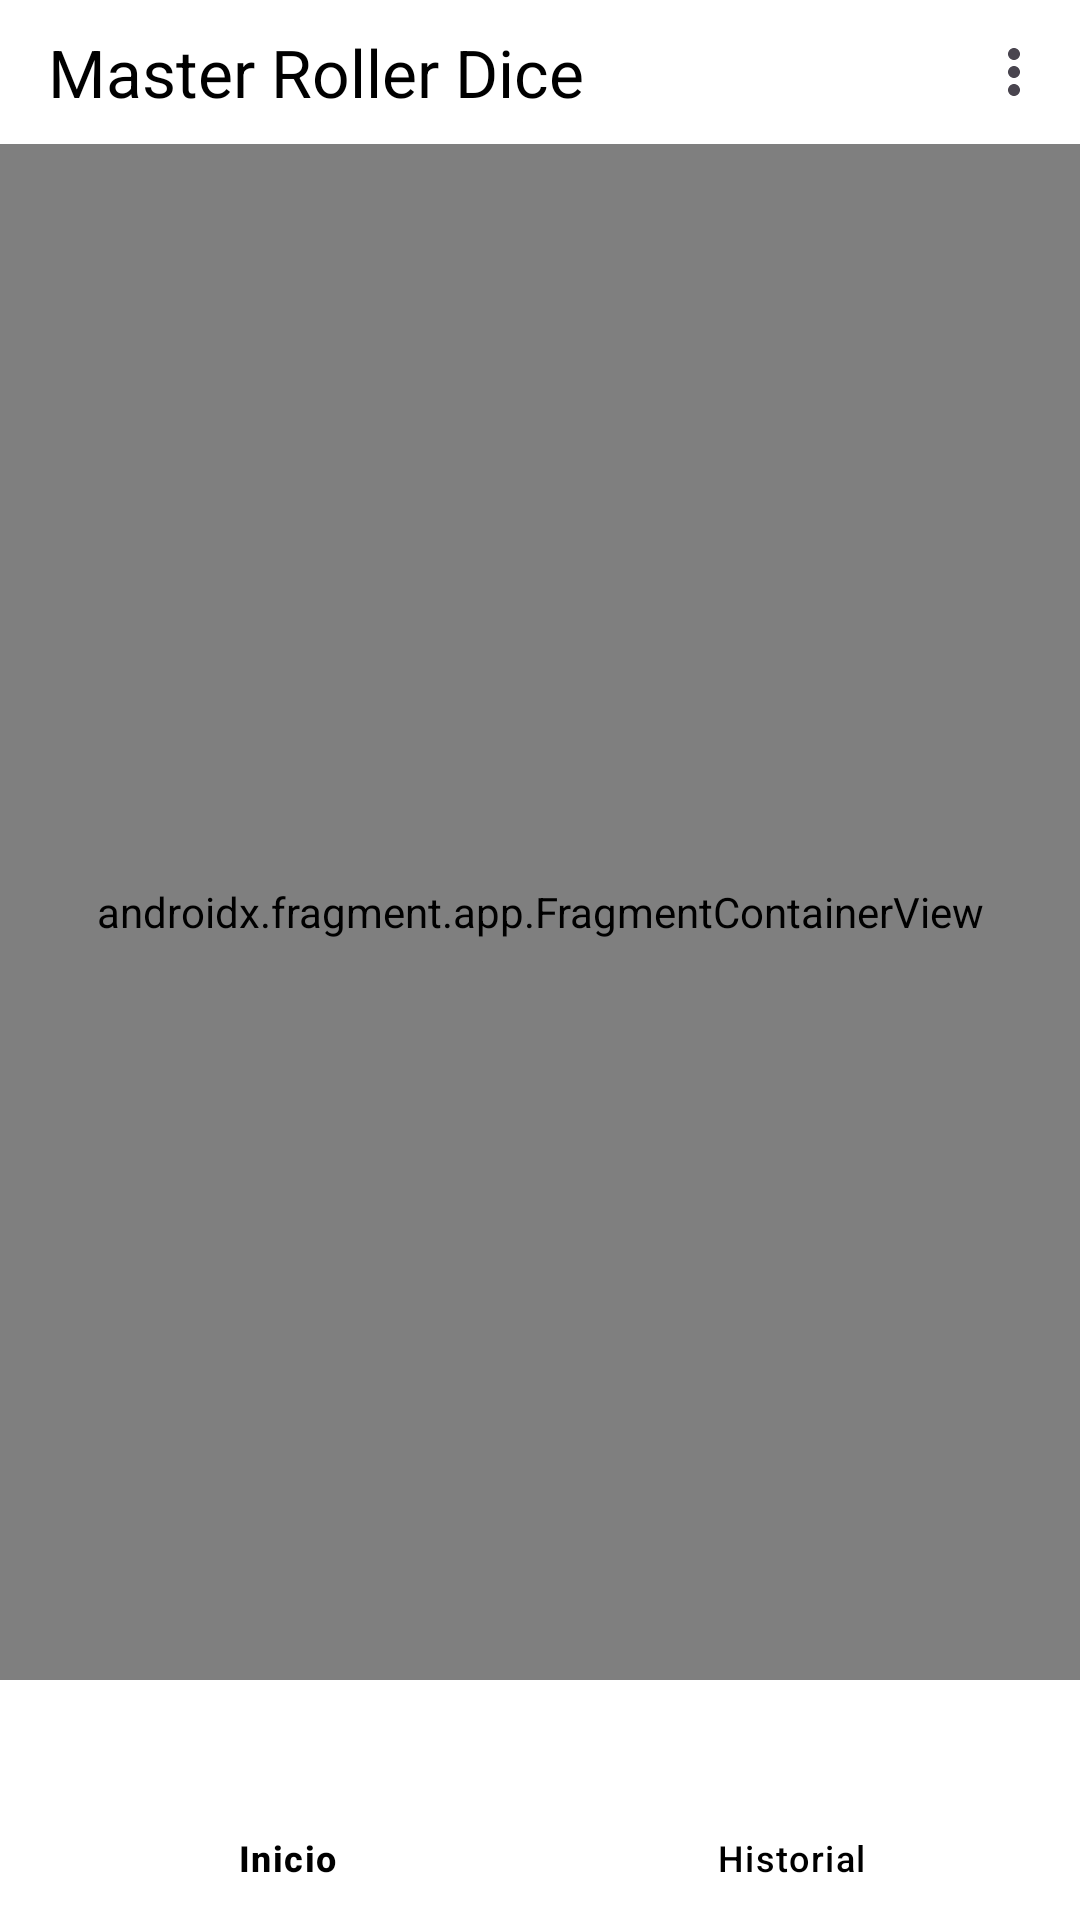

Write the Android layout XML for this screen, with the resource values it uses.
<!-- AndroidManifest.xml: application theme Theme.MasterRollerDice -->
<!-- res/layout/activity_main.xml -->
<?xml version="1.0" encoding="utf-8"?>
<LinearLayout
    xmlns:android="http://schemas.android.com/apk/res/android"
    xmlns:app="http://schemas.android.com/apk/res-auto"
    xmlns:tools="http://schemas.android.com/tools"
    android:id="@+id/main"
    android:layout_width="match_parent"
    android:layout_height="match_parent"
    android:orientation="vertical"
    tools:context=".MainActivity">

    <androidx.appcompat.widget.Toolbar
        android:id="@+id/toolbar"
        android:layout_width="match_parent"
        android:layout_height="@dimen/toolbar_height"
        android:background="@color/black"
        app:title="Master Roller Dice"
        app:titleTextColor="@color/black"
        android:backgroundTint="@color/white"
        app:menu="@menu/menu_toolbar"
        />

    <androidx.fragment.app.FragmentContainerView
        android:layout_width="match_parent"
        android:layout_height="0dp"
        android:name="androidx.navigation.fragment.NavHostFragment"
        android:id="@+id/fragment_container_view"
        app:navGraph="@navigation/nav_graph"
        android:layout_weight="1"
        app:defaultNavHost="true"
        />

    
    <com.google.android.material.bottomnavigation.BottomNavigationView
        android:id="@+id/bottom_nav"
        android:layout_width="match_parent"
        android:layout_height="wrap_content"
        app:menu="@menu/menu_main"
        app:backgroundTint="@color/white"
        app:itemTextColor="@color/black"
        />

</LinearLayout>
<!-- resources referenced by this layout -->
<resources>
  <color name="black">#FF000000</color>
  <color name="white">#FFFFFFFF</color>
  <dimen name="toolbar_height">56dp</dimen>
  <style name="Theme.MasterRollerDice" parent="Base.Theme.MasterRollerDice" />
  <style name="Base.Theme.MasterRollerDice" parent="Theme.Material3.DayNight.NoActionBar">
          
          
  
          
          <item name="colorSecondaryContainer">@color/white</item>
      </style>
</resources>
